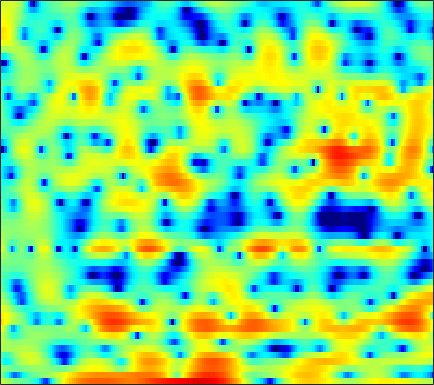

The file beside this chart, header and first rows:
2.9664, 2.4717, 1.8263, 1.2154, 0.7925, 0.29275, -0.1264, -0.39135, -0.69888, -0.97459, -1.2333, -1.446, -1.778, -2.237, -2.6859, -3.4357, -4.4492, -5.4614, -7.3433, -10.008, -13.116, -13.684, -10.328, -6.4379
0.1396, -1.059, -2.892, -5.056, -6.919, -9.576, -11.48, -11.34, -9.491, -7.336, -5.513, -4.399, -3.2, -2.269, -1.71, -1.121, -0.6686, -0.3973, -0.09167, 0.1835, 0.4536, 0.6738, 1.009, 1.405
1.146, 0.6411, 0.04892, -0.428, -0.6972, -0.9267, -1.012, -0.9852, -0.8478, -0.6194, -0.3449, -0.1308, 0.1452, 0.3877, 0.5419, 0.6994, 0.7946, 0.8196, 0.7924, 0.7024, 0.5556, 0.4106, 0.1888, -0.0456
-2.791, -4.186, -5.377, -5.196, -4.31, -2.789, -1.321, -0.3562, 0.7316, 1.609, 2.289, 2.678, 3.051, 3.268, 3.334, 3.297, 3.118, 2.884, 2.433, 1.824, 1.048, 0.3521, -0.7396, -2.03
-1.646, -2.515, -3.136, -2.884, -2.225, -1.076, 0.0941, 0.8834, 1.773, 2.476, 2.998, 3.274, 3.493, 3.545, 3.473, 3.223, 2.795, 2.349, 1.579, 0.5923, -0.633, -1.728, -3.438, -5.479
1.689, 1.541, 1.399, 1.342, 1.355, 1.441, 1.589, 1.72, 1.891, 2.04, 2.148, 2.189, 2.18, 2.082, 1.936, 1.632, 1.196, 0.7785, 0.09578, -0.7466, -1.778, -2.679, -4.042, -5.608
2.285, 1.994, 1.597, 1.223, 0.98, 0.7307, 0.5866, 0.5523, 0.5909, 0.6903, 0.8179, 0.9094, 1.003, 1.041, 1.02, 0.9207, 0.7386, 0.5484, 0.2249, -0.1762, -0.6536, -1.045, -1.587, -2.145
2.898, 1.994, 0.5971, -0.961, -2.124, -3.366, -3.824, -3.568, -2.731, -1.738, -0.8566, -0.3209, 0.2215, 0.5932, 0.7787, 0.9378, 0.9972, 0.9872, 0.9164, 0.8013, 0.6547, 0.5284, 0.3427, 0.1575
5.117, 3.86, 1.712, -1.153, -3.931, -8.237, -9.062, -6.661, -3.775, -1.885, -0.742, -0.2297, 0.1156, 0.1764, 0.1125, -0.02602, -0.1336, -0.1613, -0.1182, -0.0136, 0.1003, 0.1419, 0.1042, 0.003973
6.765, 6.113, 5.127, 4.085, 3.332, 2.428, 1.708, 1.307, 0.8904, 0.4542, -0.154, -0.7907, -1.983, -3.712, -5.466, -8.405, -10.87, -10.5, -7.987, -5.726, -4.286, -3.73, -3.654, -4.288
5.893, 5.535, 4.939, 4.254, 3.707, 2.946, 2.155, 1.556, 0.7517, -0.08811, -1.007, -1.778, -2.974, -4.402, -5.634, -7.264, -8.232, -8.121, -6.936, -5.435, -4.301, -3.771, -3.499, -3.713
4.153, 3.779, 3.124, 2.299, 1.597, 0.5924, -0.4683, -1.269, -2.258, -3.035, -3.525, -3.713, -3.753, -3.602, -3.424, -3.136, -2.772, -2.422, -1.888, -1.344, -0.868, -0.5785, -0.2648, -0.07063
2.605, 2.076, 1.158, -0.04607, -1.148, -2.906, -5.043, -6.996, -10.13, -13.26, -13.21, -11.01, -7.968, -5.543, -4.068, -2.459, -1.171, -0.3429, 0.5629, 1.254, 1.787, 2.09, 2.363, 2.482
1.002, 0.3431, -0.7836, -2.195, -3.454, -5.357, -7.389, -8.951, -10.94, -12.22, -11.68, -10.12, -7.463, -4.938, -3.311, -1.454, 0.07941, 1.026, 2.041, 2.801, 3.344, 3.602, 3.739, 3.653
-0.7235, -1.472, -2.848, -4.669, -6.416, -9.356, -12.79, -14.89, -14.59, -11.91, -9.138, -7.282, -5.072, -3.107, -1.786, -0.2394, 1.071, 1.884, 2.743, 3.401, 3.828, 3.998, 4.018, 3.815
-1.703, -2.24, -3.28, -4.684, -5.98, -8.066, -10.26, -11.34, -10.97, -9.008, -6.769, -5.226, -3.397, -1.853, -0.8414, 0.3345, 1.308, 1.918, 2.583, 3.063, 3.355, 3.454, 3.44, 3.242
-1.639, -1.823, -2.198, -2.686, -3.055, -3.51, -3.847, -3.943, -3.814, -3.401, -2.782, -2.233, -1.456, -0.6633, -0.09752, 0.5906, 1.185, 1.562, 1.986, 2.268, 2.426, 2.466, 2.406, 2.215
-1.007, -1.029, -1.102, -1.238, -1.354, -1.461, -1.524, -1.525, -1.446, -1.279, -1.02, -0.7811, -0.4293, -0.03407, 0.2734, 0.6662, 1.034, 1.27, 1.509, 1.649, 1.7, 1.667, 1.516, 1.261
-0.1053, -0.11, -0.1812, -0.2868, -0.3961, -0.5221, -0.5865, -0.6032, -0.5898, -0.5477, -0.4804, -0.4036, -0.2477, -0.0398, 0.1668, 0.5103, 0.8879, 1.161, 1.431, 1.594, 1.591, 1.464, 1.151, 0.7037
1.446, 1.311, 0.8163, 0.1713, -0.2899, -0.7447, -0.8217, -0.6779, -0.443, -0.3438, -0.526, -0.8511, -1.359, -1.661, -1.494, -0.6384, 0.5231, 1.355, 2.224, 2.721, 2.744, 2.486, 1.79, 0.6976
3.816, 3.179, 1.45, -1.663, -5.381, -12.25, -7.342, -3.599, -0.8781, 0.2046, 0.004447, -1.081, -4.296, -12.48, -19.02, -4.953, 0.07462, 2.228, 4.003, 4.802, 4.85, 4.429, 3.185, 1.011
2.64, 2.07, 0.9507, -0.5333, -1.595, -2.49, -2.277, -1.611, -0.6767, -0.07034, 0.1046, 0.001732, -0.3572, -0.5565, -0.4162, 0.2857, 1.244, 1.951, 2.625, 2.865, 2.712, 2.285, 1.3, -0.06257
1.452, 1.217, 0.8844, 0.5278, 0.2993, 0.116, 0.06744, 0.1207, 0.26, 0.4229, 0.5617, 0.6586, 0.7637, 0.8679, 0.9779, 1.144, 1.29, 1.366, 1.363, 1.225, 0.8951, 0.5072, -0.1478, -0.9735
0.6835, 0.6478, 0.5744, 0.5186, 0.4719, 0.4538, 0.4888, 0.5446, 0.6597, 0.8071, 0.9693, 1.077, 1.224, 1.336, 1.396, 1.423, 1.398, 1.312, 1.119, 0.8274, 0.4, 0.01835, -0.5988, -1.325
-0.0421, -0.0315, -0.07708, -0.107, -0.1123, -0.07501, 0.04634, 0.1873, 0.4409, 0.739, 1.057, 1.28, 1.548, 1.758, 1.857, 1.903, 1.854, 1.741, 1.49, 1.102, 0.6036, 0.1663, -0.5296, -1.297
-0.696, -0.8746, -1.191, -1.562, -1.769, -1.885, -1.72, -1.391, -0.7426, 0.02497, 0.7919, 1.333, 1.927, 2.376, 2.607, 2.777, 2.76, 2.649, 2.349, 1.877, 1.262, 0.684, -0.1858, -1.171
-1.178, -1.764, -2.848, -4.434, -5.923, -7.809, -7.968, -6.472, -3.844, -1.498, 0.3433, 1.42, 2.53, 3.289, 3.672, 3.945, 3.972, 3.835, 3.456, 2.885, 2.062, 1.296, 0.06207, -1.444
-1.712, -2.207, -3.334, -5.069, -7.028, -10.13, -10.72, -8.03, -4.248, -1.395, 0.7143, 1.883, 3.035, 3.803, 4.151, 4.341, 4.29, 4.081, 3.62, 2.928, 2.024, 1.189, -0.2506, -2.107
-2.922, -2.654, -2.604, -2.598, -2.65, -2.555, -2.11, -1.508, -0.4672, 0.6665, 1.701, 2.362, 2.988, 3.348, 3.427, 3.282, 2.899, 2.48, 1.815, 1.04, 0.3194, -0.2333, -0.9719, -1.831
-4.07, -3.36, -2.634, -2.132, -1.725, -1.191, -0.5206, 0.03602, 0.829, 1.61, 2.251, 2.625, 2.918, 2.886, 2.631, 1.984, 0.8568, -0.2381, -1.989, -3.61, -4.381, -4.114, -3.065, -2.035
-4.538, -4.367, -4.257, -4.302, -4.187, -3.623, -2.633, -1.683, -0.3584, 0.8158, 1.771, 2.254, 2.618, 2.581, 2.266, 1.391, -0.1186, -1.821, -5.199, -11.25, -16.19, -10.12, -4.948, -1.978
-5.663, -6.432, -8.318, -11.24, -14.67, -15.86, -10.33, -6.968, -3.755, -1.485, 0.09894, 0.9451, 1.619, 1.908, 1.87, 1.487, 0.8385, 0.1757, -0.7815, -1.498, -1.73, -1.439, -0.6764, 0.3114
-5.441, -6.122, -7.453, -8.796, -9.744, -9.599, -7.639, -5.766, -3.486, -1.629, -0.2529, 0.5378, 1.239, 1.619, 1.725, 1.667, 1.471, 1.267, 0.9642, 0.8098, 0.7324, 0.8193, 0.9761, 1.247
-4.449, -4.606, -4.673, -4.467, -4.154, -3.423, -2.478, -1.659, -0.5408, 0.4461, 1.258, 1.659, 2.021, 2.098, 1.995, 1.742, 1.335, 1.043, 0.7389, 0.5622, 0.5714, 0.6651, 0.8377, 0.9526
-5.973, -6.041, -5.178, -3.91, -2.701, -1.189, 0.1922, 1.087, 2.097, 2.868, 3.35, 3.513, 3.428, 2.993, 2.418, 1.306, -0.157, -1.351, -2.575, -2.877, -2.039, -1.256, -0.2525, 0.3206
-17.7, -25.03, -12.1, -6.232, -3.515, -0.8615, 1.077, 2.201, 3.323, 4.068, 4.435, 4.514, 4.227, 3.513, 2.627, 0.8166, -2.019, -5.323, -13.55, -14.61, -6.385, -3.498, -1.248, -0.1165
-8.136, -7.697, -6.16, -4.178, -2.627, -0.8359, 0.6373, 1.531, 2.45, 3.078, 3.456, 3.536, 3.431, 3.023, 2.526, 1.586, 0.4686, -0.4267, -1.341, -1.637, -1.344, -0.8976, -0.4631, -0.2833
-4.3, -3.704, -2.97, -2.134, -1.524, -0.7292, 0.01012, 0.49, 1.042, 1.505, 1.864, 2.036, 2.187, 2.209, 2.154, 1.999, 1.784, 1.607, 1.367, 1.225, 1.067, 0.9487, 0.6662, 0.1718
-2.095, -1.955, -1.778, -1.63, -1.578, -1.496, -1.423, -1.331, -1.125, -0.8212, -0.4559, -0.09921, 0.3463, 0.7926, 1.092, 1.456, 1.72, 1.891, 2.052, 2.123, 2.131, 2.029, 1.806, 1.379
-0.9929, -1.306, -1.778, -2.422, -2.99, -3.832, -4.753, -5.333, -5.757, -5.574, -4.835, -3.989, -2.852, -1.759, -1.02, -0.1457, 0.591, 1.082, 1.644, 2.057, 2.393, 2.531, 2.637, 2.592
-0.775, -1.399, -2.4, -3.736, -4.944, -7.041, -9.956, -13.12, -18.82, -17.6, -12.12, -9.45, -6.814, -4.945, -3.81, -2.538, -1.393, -0.6246, 0.319, 1.162, 1.879, 2.341, 2.801, 3.148
-0.8016, -1.589, -2.786, -4.124, -5.225, -6.92, -8.914, -10.54, -12.17, -12.16, -10.75, -9.498, -8.185, -7.183, -6.548, -5.539, -4.281, -3.194, -1.693, -0.2592, 0.9501, 1.756, 2.601, 3.255
-1.062, -2.164, -3.679, -4.815, -5.378, -5.773, -5.891, -5.943, -6.028, -6.136, -6.323, -6.714, -7.758, -9.647, -11.72, -13.65, -10.39, -7.205, -3.869, -1.437, 0.319, 1.359, 2.503, 3.357
-2.042, -4.505, -9.274, -14.09, -12.14, -7.695, -4.95, -3.65, -2.622, -2.17, -2.253, -2.71, -3.81, -5.594, -7.187, -8.42, -6.864, -4.921, -2.718, -1.1, 0.04019, 0.632, 1.443, 2.317
-1.492, -3.072, -5.21, -6.433, -6.028, -4.31, -2.44, -1.349, -0.2535, 0.4056, 0.6754, 0.6854, 0.4851, 0.1068, -0.1483, -0.4677, -0.6331, -0.7303, -1.005, -1.75, -3.01, -4.361, -5.954, -4.752
-1.851, -2.085, -2.288, -2.271, -2.055, -1.5, -0.8012, -0.254, 0.4012, 0.9083, 1.255, 1.409, 1.45, 1.356, 1.189, 0.8836, 0.415, -0.07842, -0.9942, -2.379, -4.509, -6.697, -9.624, -8.331
-4.226, -4.023, -3.692, -3.198, -2.711, -1.98, -1.247, -0.6984, -0.05721, 0.4737, 0.8727, 1.062, 1.193, 1.193, 1.09, 0.8617, 0.5108, 0.1681, -0.3835, -0.9911, -1.579, -1.933, -2.078, -1.72
-7.971, -8.009, -7.377, -6.068, -4.936, -3.478, -2.174, -1.358, -0.4607, 0.2192, 0.6843, 0.9139, 1.08, 1.089, 1.025, 0.8304, 0.5713, 0.3593, 0.07756, -0.1532, -0.2746, -0.2634, -0.1313, 0.1586
-15.03, -22.45, -16.59, -9.75, -6.726, -3.965, -2.034, -0.9821, 0.05622, 0.7568, 1.167, 1.333, 1.375, 1.23, 1.05, 0.6896, 0.2633, -0.04392, -0.3898, -0.5961, -0.5988, -0.4301, -0.07713, 0.4048
-5.436, -5.959, -5.418, -3.843, -2.528, -0.9952, 0.1888, 0.8568, 1.467, 1.802, 1.911, 1.851, 1.584, 1.12, 0.6255, -0.2195, -1.256, -2.137, -3.243, -3.962, -3.904, -3.334, -2.171, -0.9312
1.532, 1.424, 1.463, 1.649, 1.818, 2.022, 2.123, 2.111, 1.969, 1.704, 1.351, 1.015, 0.476, -0.2138, -0.9284, -2.2, -4.04, -6.057, -10.21, -18.42, -16.75, -10.91, -6.417, -3.673
4.591, 4.522, 4.334, 4.024, 3.701, 3.126, 2.357, 1.644, 0.5648, -0.5523, -1.539, -2.069, -2.465, -2.715, -2.942, -3.485, -4.462, -5.448, -7.015, -8.261, -8.273, -7.493, -6.036, -4.702
6.17, 6.112, 5.811, 5.25, 4.644, 3.531, 2.006, 0.5101, -2.094, -5.615, -9.783, -11.09, -8.714, -6.167, -4.862, -3.869, -3.475, -3.433, -3.62, -3.892, -4.187, -4.437, -4.877, -5.527
6.266, 6.242, 5.976, 5.418, 4.789, 3.637, 2.062, 0.5682, -1.948, -5.106, -8.361, -9.335, -7.895, -5.824, -4.655, -3.557, -2.891, -2.656, -2.58, -2.776, -3.245, -3.79, -4.948, -6.831
5.186, 5.236, 5.084, 4.685, 4.215, 3.377, 2.301, 1.371, 0.02365, -1.314, -2.447, -3.054, -3.493, -3.582, -3.51, -3.336, -3.152, -3.045, -2.968, -3.038, -3.281, -3.611, -4.223, -5.05
4.309, 4.417, 4.369, 4.117, 3.803, 3.218, 2.472, 1.803, 0.8082, -0.2679, -1.358, -2.141, -3.101, -3.886, -4.274, -4.54, -4.526, -4.341, -4.021, -3.683, -3.414, -3.293, -3.212, -3.194
3.839, 3.963, 4.01, 3.906, 3.726, 3.333, 2.751, 2.176, 1.217, 0.01687, -1.455, -2.755, -4.754, -6.925, -8.364, -9.177, -8.363, -7.263, -5.8, -4.585, -3.658, -3.106, -2.556, -2.131
2.943, 3.111, 3.336, 3.502, 3.545, 3.46, 3.148, 2.756, 1.968, 0.8243, -0.7677, -2.376, -5.253, -9.574, -14.84, -20.55, -12.53, -9.154, -6.391, -4.707, -3.597, -2.997, -2.406, -1.935
